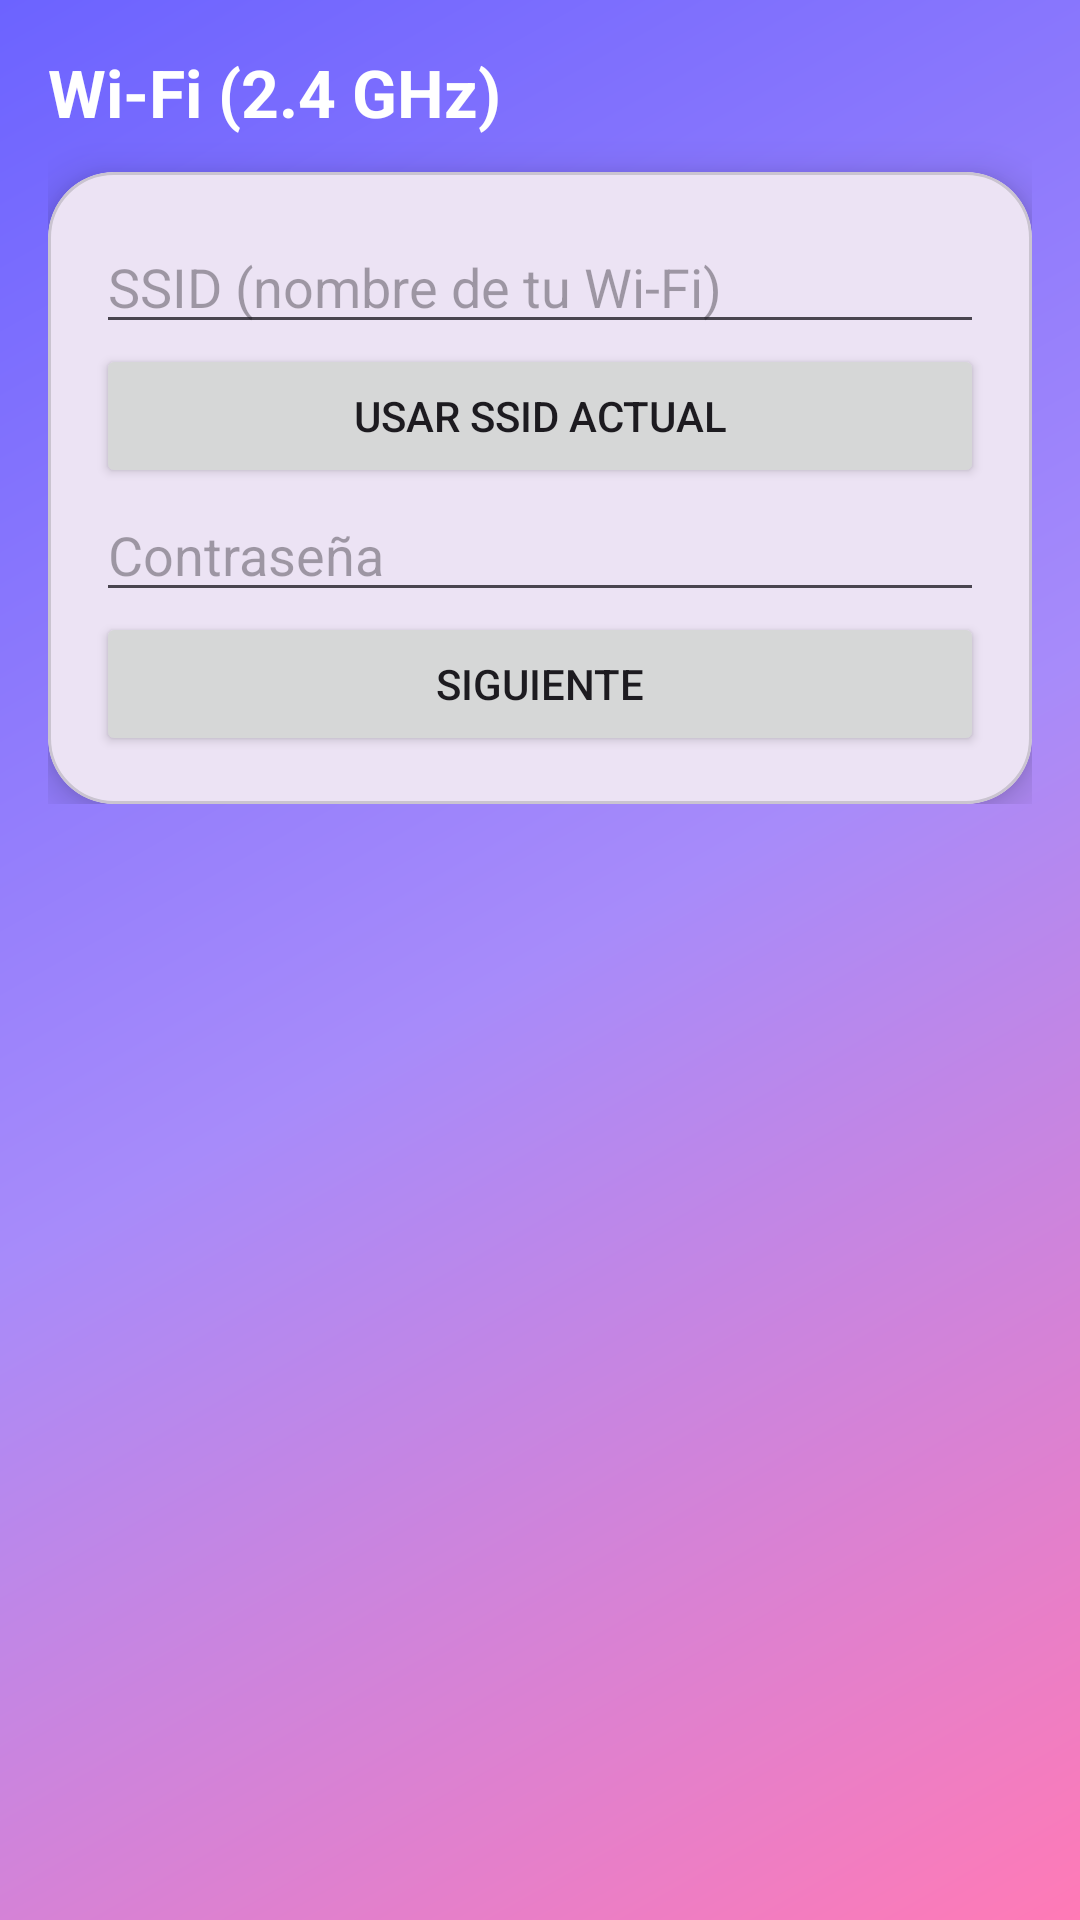

The Android layout XML behind this screen, and the referenced resources:
<!-- AndroidManifest.xml: application theme Theme.CloudBot -->
<!-- res/layout/fragment_wifi_credentials.xml -->
<?xml version="1.0" encoding="utf-8"?>
<ScrollView xmlns:android="http://schemas.android.com/apk/res/android"
    xmlns:app="http://schemas.android.com/apk/res-auto"
    android:layout_width="match_parent"
    android:layout_height="match_parent"
    android:background="@drawable/bg_gradient">

    <LinearLayout
        android:padding="16dp"
        android:orientation="vertical"
        android:layout_width="match_parent"
        android:layout_height="wrap_content">

        <TextView
            android:text="Wi-Fi (2.4 GHz)"
            android:textStyle="bold"
            android:textSize="22sp"
            android:textColor="#FFFFFF"
            android:layout_width="wrap_content"
            android:layout_height="wrap_content"/>

        <com.google.android.material.card.MaterialCardView
            android:layout_marginTop="12dp"
            app:cardCornerRadius="22dp"
            app:cardElevation="8dp"
            android:layout_width="match_parent"
            android:layout_height="wrap_content">

            <LinearLayout
                android:padding="16dp"
                android:orientation="vertical"
                android:layout_width="match_parent"
                android:layout_height="wrap_content">

                <EditText
                    android:id="@+id/edtSsid"
                    android:hint="SSID (nombre de tu Wi-Fi)"
                    android:layout_width="match_parent"
                    android:layout_height="wrap_content"/>

                <Button
                    android:id="@+id/btnUseCurrent"
                    android:text="Usar SSID actual"
                    android:layout_width="match_parent"
                    android:layout_height="wrap_content"/>

                <EditText
                    android:id="@+id/edtPass"
                    android:hint="Contraseña"
                    android:inputType="textPassword"
                    android:layout_width="match_parent"
                    android:layout_height="wrap_content"/>

                <Button
                    android:id="@+id/btnNext"
                    android:text="Siguiente"
                    android:layout_width="match_parent"
                    android:layout_height="wrap_content"/>
            </LinearLayout>
        </com.google.android.material.card.MaterialCardView>

    </LinearLayout>
</ScrollView>
<!-- resources referenced by this layout -->
<resources>
  <!-- drawable bg_gradient (drawable) -->
  <shape xmlns:android="http://schemas.android.com/apk/res/android">
      <gradient
          android:startColor="#6C63FF"
          android:centerColor="#A78BFA"
          android:endColor="#FF7AB6"
          android:angle="315"/>
  </shape>
  <style name="Theme.CloudBot" parent="Base.Theme.CloudBot" />
  <style name="Base.Theme.CloudBot" parent="Theme.Material3.DayNight.NoActionBar">
          <item name="android:statusBarColor">#000000</item>
          <item name="android:navigationBarColor">#000000</item>
          <item name="android:windowBackground">#0A0A0A</item>
      </style>
</resources>
